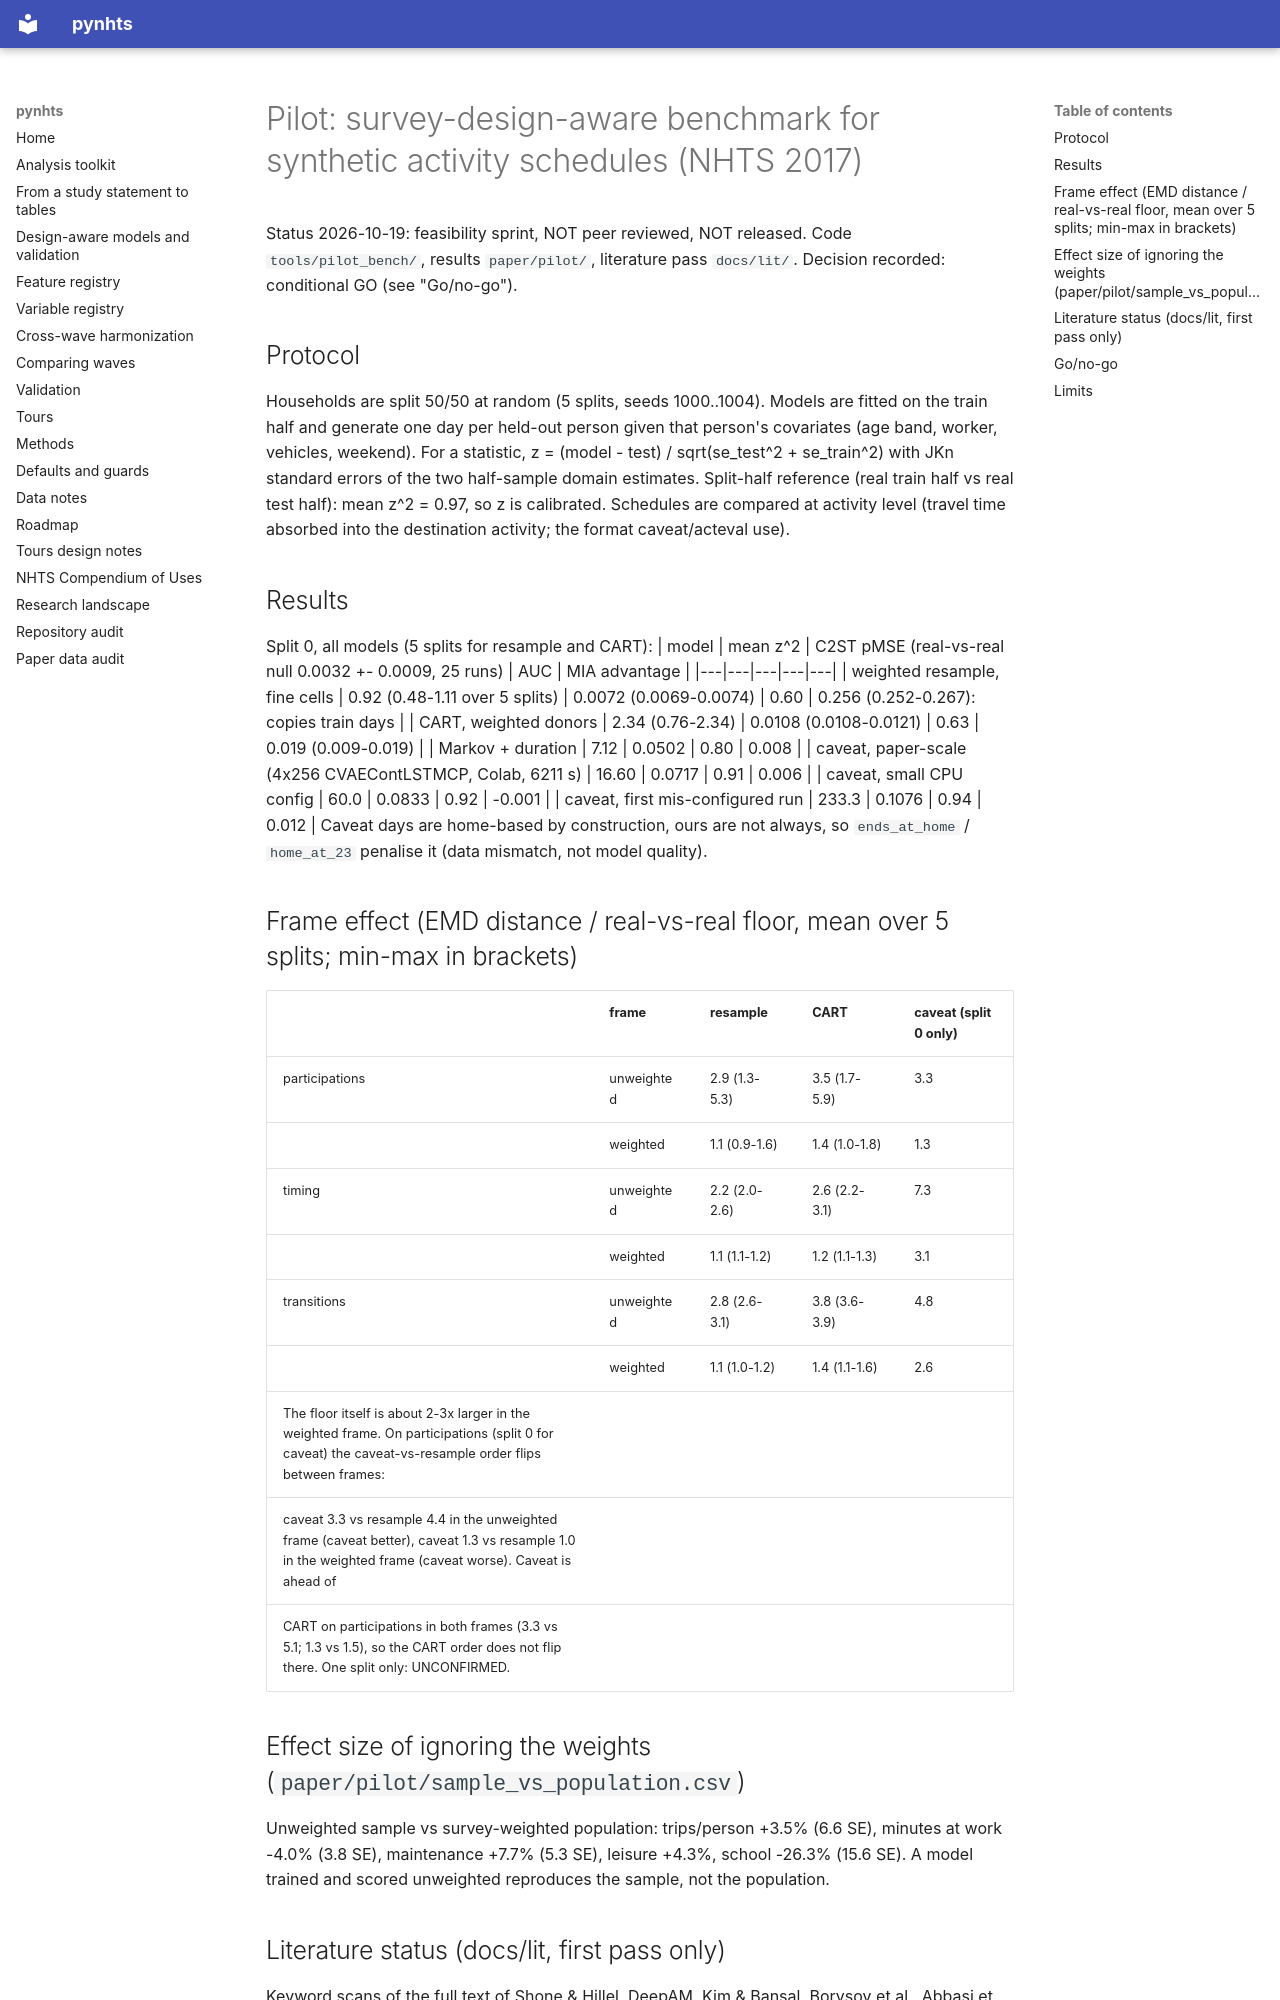

repository: sabernaseralavi-60/pynhts · page: pilot_bench_notes/index.html · generator: mkdocs

# Pilot: survey-design-aware benchmark for synthetic activity schedules (NHTS 2017)

Status 2026-10-19: feasibility sprint, NOT peer reviewed, NOT released. Code `tools/pilot_bench/`, results `paper/pilot/`,
literature pass `docs/lit/`. Decision recorded: conditional GO (see "Go/no-go").

## Protocol
Households are split 50/50 at random (5 splits, seeds 1000..1004). Models are fitted on the train half and generate one day per
held-out person given that person's covariates (age band, worker, vehicles, weekend). For a statistic,
z = (model - test) / sqrt(se_test^2 + se_train^2) with JKn standard errors of the two half-sample domain estimates.
Split-half reference (real train half vs real test half): mean z^2 = 0.97, so z is calibrated.
Schedules are compared at activity level (travel time absorbed into the destination activity; the format caveat/acteval use).

## Results
Split 0, all models (5 splits for resample and CART):
| model | mean z^2 | C2ST pMSE (real-vs-real null 0.0032 +- 0.0009, 25 runs) | AUC | MIA advantage |
|---|---|---|---|---|
| weighted resample, fine cells | 0.92 (0.48-1.11 over 5 splits) | 0.0072 (0.0069-0.0074) | 0.60 | 0.256 (0.252-0.267): copies train days |
| CART, weighted donors | 2.34 (0.76-2.34) | 0.0108 (0.0108-0.0121) | 0.63 | 0.019 (0.009-0.019) |
| Markov + duration | 7.12 | 0.0502 | 0.80 | 0.008 |
| caveat, paper-scale (4x256 CVAEContLSTMCP, Colab, 6211 s) | 16.60 | 0.0717 | 0.91 | 0.006 |
| caveat, small CPU config | 60.0 | 0.0833 | 0.92 | -0.001 |
| caveat, first mis-configured run | 233.3 | 0.1076 | 0.94 | 0.012 |
Caveat days are home-based by construction, ours are not always, so `ends_at_home` / `home_at_23` penalise it (data mismatch, not model quality).

## Frame effect (EMD distance / real-vs-real floor, mean over 5 splits; min-max in brackets)
| | frame | resample | CART | caveat (split 0 only) |
|---|---|---|---|---|
| participations | unweighted | 2.9 (1.3-5.3) | 3.5 (1.7-5.9) | 3.3 |
| | weighted | 1.1 (0.9-1.6) | 1.4 (1.0-1.8) | 1.3 |
| timing | unweighted | 2.2 (2.0-2.6) | 2.6 (2.2-3.1) | 7.3 |
| | weighted | 1.1 (1.1-1.2) | 1.2 (1.1-1.3) | 3.1 |
| transitions | unweighted | 2.8 (2.6-3.1) | 3.8 (3.6-3.9) | 4.8 |
| | weighted | 1.1 (1.0-1.2) | 1.4 (1.1-1.6) | 2.6 |
The floor itself is about 2-3x larger in the weighted frame. On participations (split 0 for caveat) the caveat-vs-resample order flips between frames:
caveat 3.3 vs resample 4.4 in the unweighted frame (caveat better), caveat 1.3 vs resample 1.0 in the weighted frame (caveat worse). Caveat is ahead of
CART on participations in both frames (3.3 vs 5.1; 1.3 vs 1.5), so the CART order does not flip there. One split only: UNCONFIRMED.

## Effect size of ignoring the weights (`paper/pilot/sample_vs_population.csv`)
Unweighted sample vs survey-weighted population: trips/person +3.5% (6.6 SE), minutes at work -4.0% (3.8 SE), maintenance +7.7% (5.3 SE),
leisure +4.3%, school -26.3% (15.6 SE). A model trained and scored unweighted reproduces the sample, not the population.
